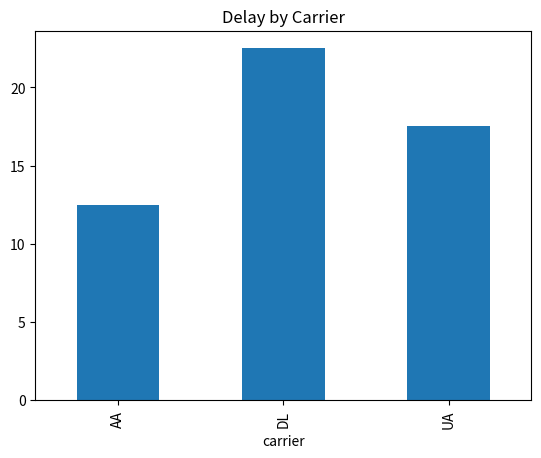
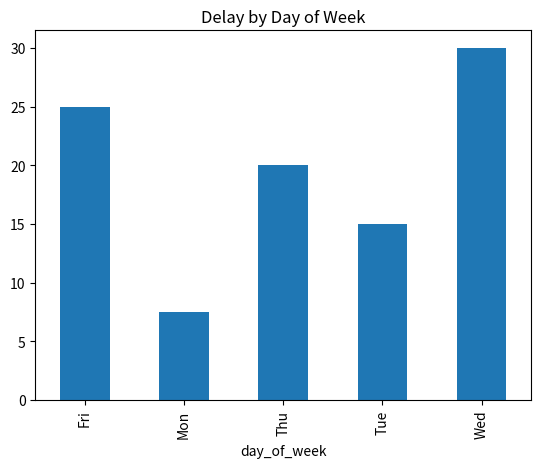
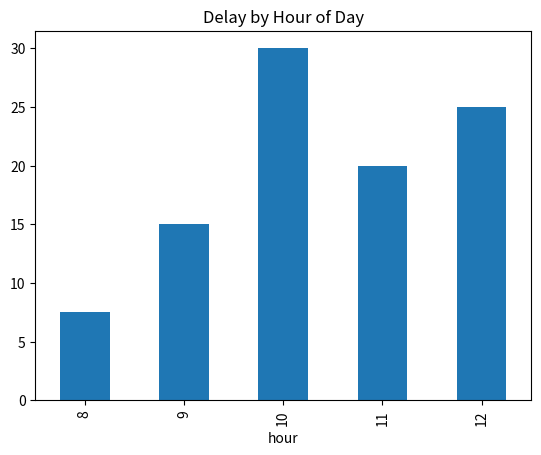

The script that saved these images, in order:
import pandas as pd
import matplotlib.pyplot as plt
import os

# Crear las carpetas necesarias
os.makedirs("files/images", exist_ok=True)

# Simular algunos datos de ejemplo
df = pd.DataFrame({
    'carrier': ['AA', 'AA', 'UA', 'UA', 'DL', 'DL'],
    'dep_delay': [10, 15, 5, 30, 20, 25],
    'day_of_week': ['Mon', 'Tue', 'Mon', 'Wed', 'Thu', 'Fri'],
    'hour': [8, 9, 8, 10, 11, 12]
})

# Gráfico 1: Retraso por aerolínea
df.groupby('carrier')['dep_delay'].mean().plot(kind='bar', title='Delay by Carrier')
plt.savefig("files/images/delays_by_carrier.png")
plt.clf()

# Gráfico 2: Retraso por día de la semana
df.groupby('day_of_week')['dep_delay'].mean().plot(kind='bar', title='Delay by Day of Week')
plt.savefig("files/images/delays_by_day_of_week.png")
plt.clf()

# Gráfico 3: Retraso por hora del día
df.groupby('hour')['dep_delay'].mean().plot(kind='bar', title='Delay by Hour of Day')
plt.savefig("files/images/delays_by_hour_of_day.png")
plt.clf()
